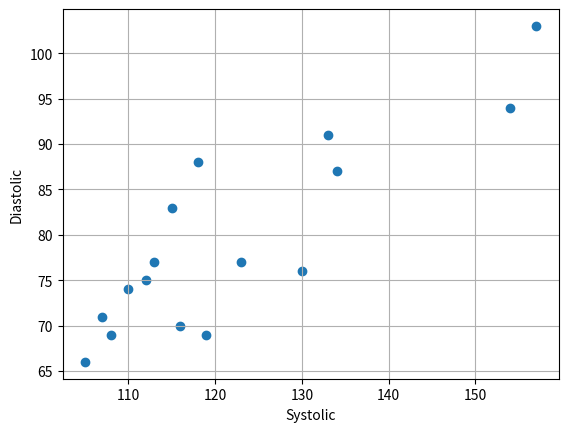

Write Python code to recreate this figure.
# -*- coding: utf-8 -*-
"""
Created on Tue Mar 11 22:28:49 2025

@author: micha
"""

import numpy as np
import matplotlib.pyplot as plt

#Section 2.1 Problem 1
def prob2_1_1():
    x = np.arange(1,6,1) #Create x data set
    y = [2,1,4,3,7] #Create y data set
    z = np.vstack((x,y)) #Combine into one set
    
    r_matrix = np.corrcoef(z) #Get correlation coefficient matrix
    r = r_matrix[0,1] #Extract the coefficient
    print(r)
    
    
#Section 2.1 Problem 2
'''
a.) The y values were all multiplied by a constant, this doesn't change the r value
b.) The x values all undergo the same linear transformation (x=10x+3)
c.) The values are not in order but y is a multiple of x'''
    

#Section 2.1 Problem 6
def prob2_2_6():
    v = [1.54, 1.60, 0.95, 1.30, 2.92] #Velocity
    a = [7.64, 8.04, 8.04, 6.37, 3.25] #Acceleration
    
    r_matrix = np.corrcoef(v,a) 
    r = r_matrix[0,1] #Pull the correlation coefficient from the matrix
    
    plt.scatter(v, a) #Create a scatterplot of the date 
    plt.show()
    
    #Part C, the r value is reasonable, because there is a strong negative correlation
    
    #Part D, the r value would not change because it would only be multiplying by constants

#Section 2.2, Problem 3
def prob2_2_3():
    x = np.arange(0,80) #Create value of heights in inches
    y = -0.2967 + 0.2738*x #Relationship between forearm length (y) and height
    
    plt.plot(x,y) #Plot the results
    plt.xlabel('Height')
    plt.ylabel('Forearm Length')
    plt.grid()
    plt.show()
    
    #Part A, For a height of 70 the forearm length would be 18.8693
    #Part B, He would have to be 70.48 inches tall
    #Part C, You could not conclude this, though it would be statistically likely given the data
    
    
def prob2_2_6():
    syst = [134,115,113,123,119,118,130,116, #Systolic blood pressures
            133,112,107,110,108,105,157,154]
    dias = [87,83,77,77,69,88,76,70, #Diastolic blood pressures
            91,75,71,74,69,66,103,94]
    
    plt.scatter(syst,dias) #Scatter plot the results
    plt.xlabel('Systolic')
    plt.ylabel('Diastolic')
    plt.grid()
    plt.show()
    
    least_squares = np.polyfit(syst,dias,1) #Compute the least squares line
    
    #Part C
    y1 = least_squares[0]*115 + least_squares[1]
    y2 = least_squares[0]*125 + least_squares[1]
    print(y2-y1)
    
    #Part D
    print(y2)
    
prob2_2_6()
